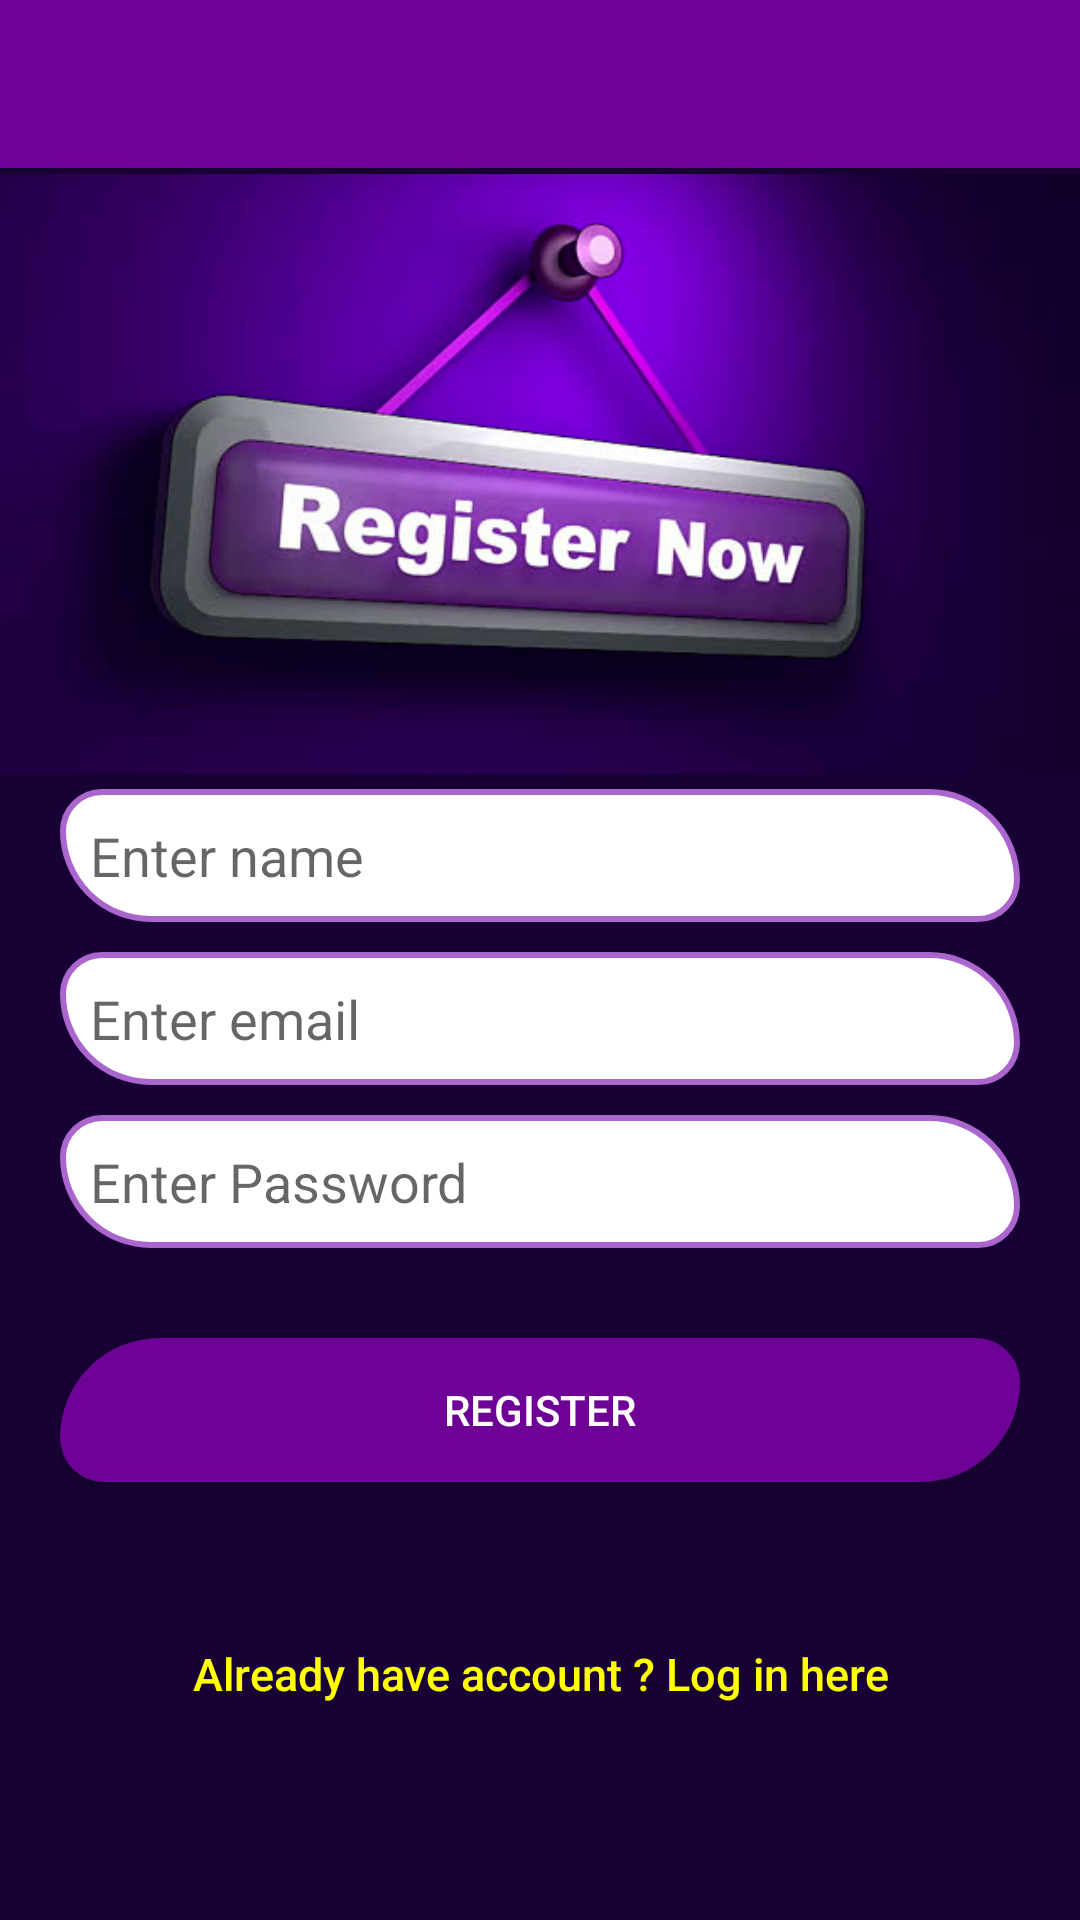

This screen was rendered from an Android layout file. Write that file and the resources it references.
<!-- AndroidManifest.xml: application theme AppTheme -->
<!-- res/layout/activity_register.xml -->
<?xml version="1.0" encoding="utf-8"?>
<android.support.design.widget.CoordinatorLayout xmlns:android="http://schemas.android.com/apk/res/android"
    xmlns:app="http://schemas.android.com/apk/res-auto"
    xmlns:tools="http://schemas.android.com/tools"
    android:layout_width="match_parent"
    android:layout_height="match_parent"
    android:fitsSystemWindows="true"
    tools:context=".LoginActivity">

    <android.support.design.widget.AppBarLayout
        android:layout_width="match_parent"
        android:layout_height="wrap_content"
        android:theme="@style/AppTheme.AppBarOverlay">

        <android.support.v7.widget.Toolbar
            android:id="@+id/toolbar_register"
            android:layout_width="match_parent"
            android:layout_height="?attr/actionBarSize"
            android:background="@color/colorPrimary"
            app:popupTheme="@style/AppTheme.PopupOverlay" />

    </android.support.design.widget.AppBarLayout>

<LinearLayout xmlns:android="http://schemas.android.com/apk/res/android"
    android:layout_width="fill_parent"
    android:layout_height="fill_parent"
    android:background="#180235"
    android:gravity="center"
    android:orientation="vertical"
     >

    <ImageView
        android:layout_width="match_parent"
        android:layout_height="200dp"
        android:id="@+id/imageView2"
        android:scaleType="fitXY"
        android:src="@drawable/register" />

    <LinearLayout
        android:layout_width="fill_parent"
        android:layout_height="wrap_content"
        android:layout_gravity="center"
        android:orientation="vertical"
        android:layout_marginTop="5dp"
        android:paddingLeft="20dp"
        android:paddingRight="20dp" >

        <EditText
            android:id="@+id/name"
            android:layout_width="fill_parent"
            android:layout_height="wrap_content"
            android:layout_marginBottom="10dp"
            android:background="@drawable/shape"
            android:hint="Enter name"
            android:padding="10dp"
            android:singleLine="true"
            android:inputType="textCapWords" />

        <EditText
            android:id="@+id/email"
            android:layout_width="fill_parent"
            android:layout_height="wrap_content"
            android:layout_marginBottom="10dp"
            android:background="@drawable/shape"
            android:hint="Enter email"
            android:inputType="textEmailAddress"
            android:padding="10dp"
            android:singleLine="true" />

        <EditText
            android:id="@+id/password"
            android:layout_width="fill_parent"
            android:layout_height="wrap_content"
            android:layout_marginBottom="10dp"
            android:background="@drawable/shape"
            android:hint="Enter Password"
            android:inputType="textPassword"
            android:padding="10dp"
            android:singleLine="true" />

        

        <Button
            android:id="@+id/btnRegister"
            android:layout_width="fill_parent"
            android:layout_height="wrap_content"
            android:layout_marginTop="20dip"
            android:background="@drawable/shape_button"
            android:text="Register"
            android:textColor="#ffffff" />

        

        <Button
            android:id="@+id/btnLinkToLoginScreen"
            android:layout_width="fill_parent"
            android:layout_height="wrap_content"
            android:layout_marginTop="40dip"
            android:background="@null"
            android:text="Already have account ? Log in here"
            android:textAllCaps="false"
            android:textColor="#ffff00"
            android:textSize="15dp" />
    </LinearLayout>

</LinearLayout>
    </android.support.design.widget.CoordinatorLayout>
<!-- resources referenced by this layout -->
<resources>
  <color name="colorPrimary">#6e0196</color>
  <!-- drawable register: jpg bitmap (drawable-xxxhdpi, 20669 bytes) -->
  <!-- drawable shape (drawable) -->
  <selector xmlns:android="http://schemas.android.com/apk/res/android">
  
      <item android:state_pressed="false" >
      <shape xmlns:android="http://schemas.android.com/apk/res/android" >
  
          <solid android:color="#ffffff"/>
          <corners
          android:radius="3dp"
          android:bottomLeftRadius="180dp"
          android:bottomRightRadius="80dp"
          android:topLeftRadius="80dp"
          android:topRightRadius="180dp" />
      <stroke android:color="@color/colorAccent"
          android:width="2dp"/>
  
  </shape>
  </item>
  </selector>
  <!-- drawable shape_button (drawable-xxxhdpi) -->
  <?xml version="1.0" encoding="utf-8"?>
  <selector xmlns:android="http://schemas.android.com/apk/res/android" >
  
      <item android:state_pressed="true">
          <shape  >
              <solid android:color="@color/colorAccent"/>
              <corners
                  android:radius="3dp"
                  android:bottomLeftRadius="80dp"
                  android:bottomRightRadius="180dp"
                  android:topLeftRadius="180dp"
                  android:topRightRadius="80dp" />
          </shape>
      </item>
  
      <item android:state_focused="true" >
          <shape xmlns:android="http://schemas.android.com/apk/res/android" >
              <solid android:color="@color/colorPrimaryDark"/>
              <corners
                  android:radius="3dp"
                  android:bottomLeftRadius="80dp"
                  android:bottomRightRadius="180dp"
                  android:topLeftRadius="180dp"
                  android:topRightRadius="80dp" />
          </shape>
      </item>
  
      <item android:state_focused="false" >
          <shape xmlns:android="http://schemas.android.com/apk/res/android" >
              <solid android:color="@color/colorPrimary"/>
              <corners
                  android:radius="3dp"
                  android:bottomLeftRadius="80dp"
                  android:bottomRightRadius="180dp"
                  android:topLeftRadius="180dp"
                  android:topRightRadius="80dp" />
          </shape>
      </item>
  
      <item android:state_pressed="false" >
          <shape xmlns:android="http://schemas.android.com/apk/res/android" >
              <solid android:color="@color/colorPrimary"/>
              <corners
                  android:radius="3dp"
                  android:bottomLeftRadius="80dp"
                  android:bottomRightRadius="180dp"
                  android:topLeftRadius="180dp"
                  android:topRightRadius="80dp" />
  
          </shape>
      </item>
  
  </selector>
  <style name="AppTheme.AppBarOverlay" parent="ThemeOverlay.AppCompat.Dark.ActionBar">
          <item name="windowActionBar">false</item>
          <item name="windowNoTitle">true</item>
      </style>
  <style name="AppTheme.PopupOverlay" parent="ThemeOverlay.AppCompat.Light" />
  <style name="AppTheme" parent="Theme.AppCompat.Light.DarkActionBar">
          
          <item name="colorPrimary">@color/colorPrimary</item>
          <item name="colorPrimaryDark">@color/colorPrimaryDark</item>
          <item name="colorAccent">@color/colorAccent</item>
          <item name="windowActionBar">false</item>
          <item name="windowNoTitle">true</item>
      </style>
  <color name="colorAccent">@android:color/holo_purple</color>
  <color name="colorPrimaryDark">#303F9F</color>
</resources>
